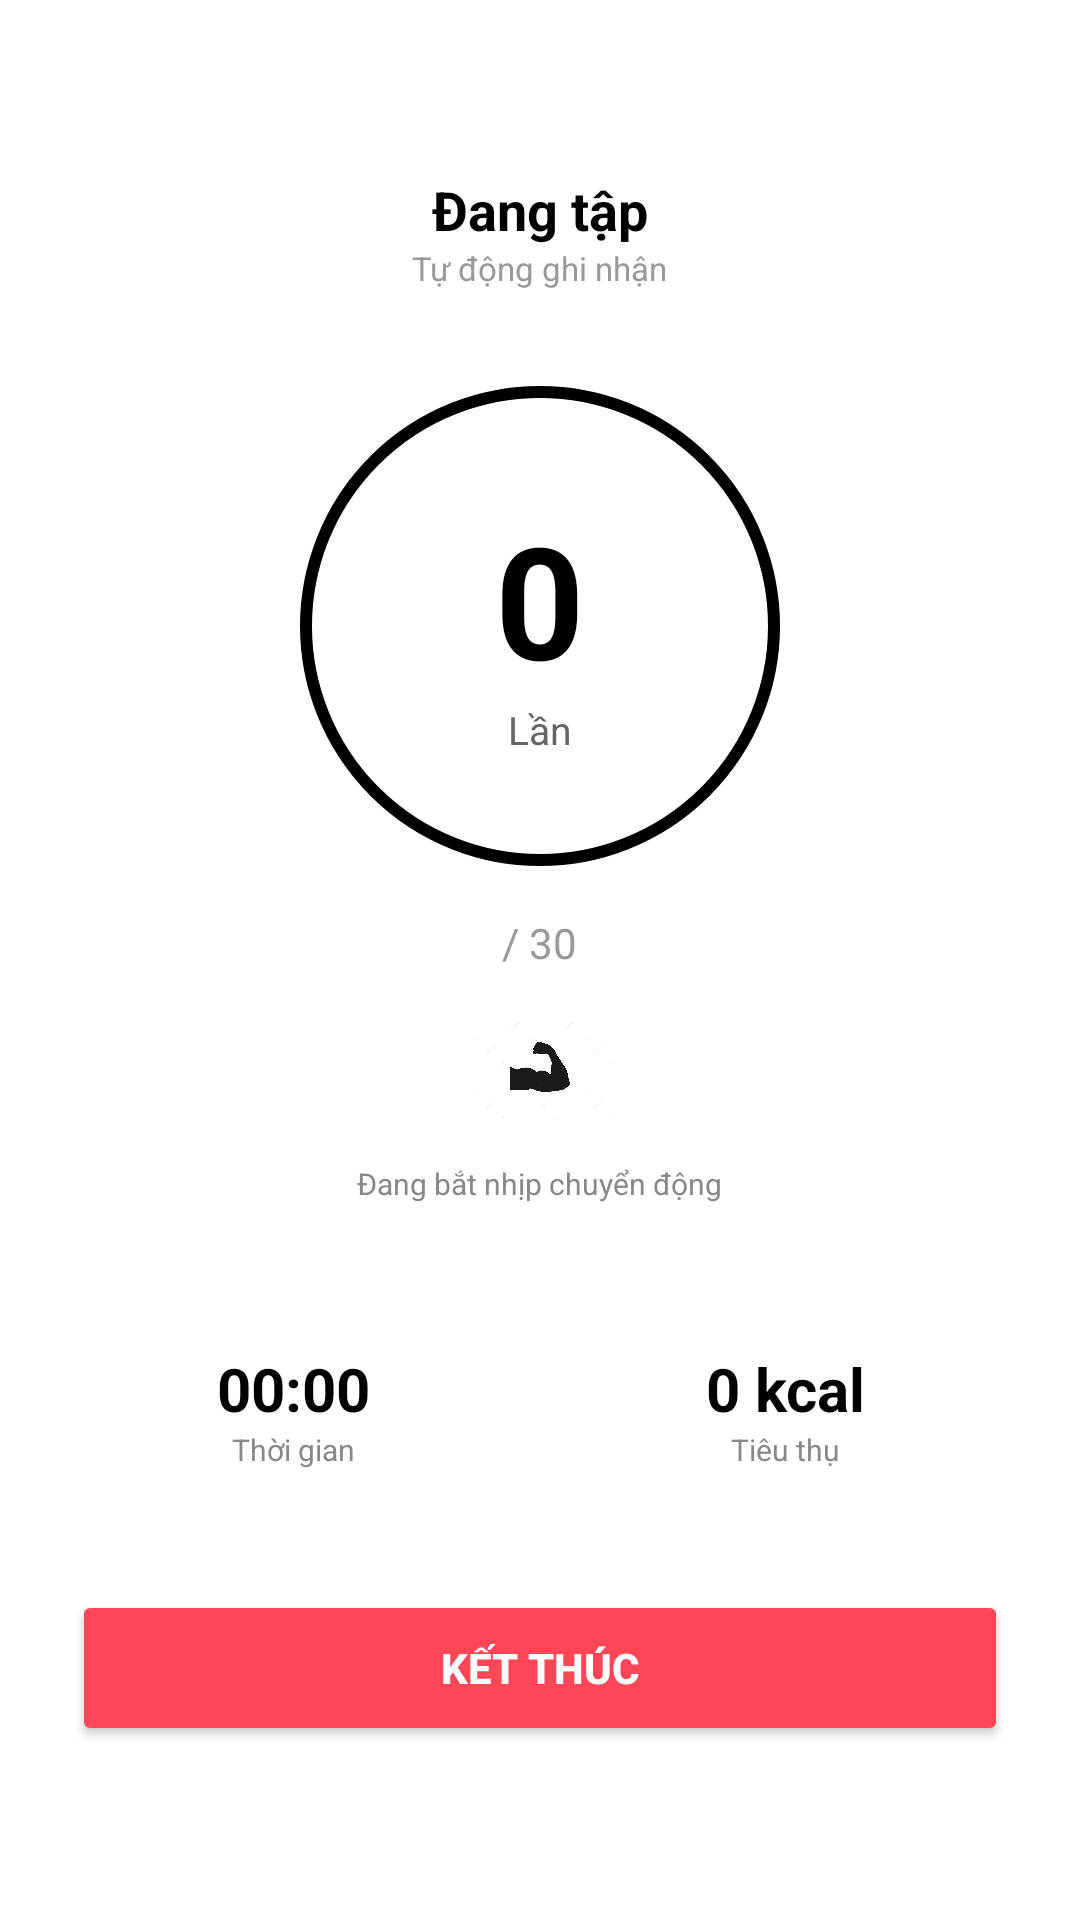

Android layout source for this screen:
<!-- AndroidManifest.xml: application theme Theme.FitTrack -->
<!-- res/layout/activity_exercise.xml -->
<?xml version="1.0" encoding="utf-8"?>
<LinearLayout xmlns:android="http://schemas.android.com/apk/res/android"
    android:layout_width="match_parent" android:layout_height="match_parent"
    android:orientation="vertical" android:gravity="center" android:padding="24dp"
    android:background="@android:color/white">

    <TextView android:id="@+id/tvTitle" android:layout_width="wrap_content" android:layout_height="wrap_content"
        android:text="Đang tập" android:textSize="18sp" android:textStyle="bold" android:textColor="#000" />

    <TextView android:layout_width="wrap_content" android:layout_height="wrap_content"
        android:text="Tự động ghi nhận" android:textSize="11sp" android:textColor="#999" android:layout_marginBottom="32dp" />

    <FrameLayout android:layout_width="160dp" android:layout_height="160dp" android:layout_marginBottom="16dp">
        <View android:layout_width="match_parent" android:layout_height="match_parent" android:background="@drawable/circle_border" />
        <LinearLayout android:layout_width="match_parent" android:layout_height="match_parent" android:gravity="center" android:orientation="vertical">
            <TextView android:id="@+id/tvCount" android:layout_width="wrap_content" android:layout_height="wrap_content"
                android:text="0" android:textSize="52sp" android:textStyle="bold" android:textColor="#000" />
            <TextView android:id="@+id/tvUnit" android:layout_width="wrap_content" android:layout_height="wrap_content"
                android:text="Lần" android:textSize="13sp" android:textColor="#666" />
        </LinearLayout>
    </FrameLayout>

    <TextView android:id="@+id/tvTarget" android:layout_width="wrap_content" android:layout_height="wrap_content"
        android:text="/ 30" android:textSize="14sp" android:textColor="#999" android:layout_marginBottom="8dp" />

    <ImageView
        android:id="@+id/ivExerciseIcon"
        android:layout_width="48dp"
        android:layout_height="48dp"
        android:layout_marginBottom="8dp"
        android:src="@drawable/ic_pushup" />

    <TextView android:id="@+id/tvStatus" android:layout_width="wrap_content" android:layout_height="wrap_content"
        android:text="Đang bắt nhịp chuyển động" android:textSize="10sp" android:textColor="#888" android:layout_marginBottom="32dp" />

    <LinearLayout android:layout_width="match_parent" android:layout_height="wrap_content" android:gravity="center" android:layout_marginBottom="24dp">
        <LinearLayout android:layout_width="0dp" android:layout_weight="1" android:layout_height="wrap_content" android:orientation="vertical" android:gravity="center"
            android:background="@drawable/border_rounded" android:padding="16dp" android:layout_marginEnd="8dp">
            <TextView android:id="@+id/tvTime" android:layout_width="wrap_content" android:layout_height="wrap_content"
                android:text="00:00" android:textSize="20sp" android:textStyle="bold" android:textColor="#000" />
            <TextView android:layout_width="wrap_content" android:layout_height="wrap_content"
                android:text="Thời gian" android:textSize="10sp" android:textColor="#888" />
        </LinearLayout>
        <LinearLayout android:layout_width="0dp" android:layout_weight="1" android:layout_height="wrap_content" android:orientation="vertical" android:gravity="center"
            android:background="@drawable/border_rounded" android:padding="16dp" android:layout_marginStart="8dp">
            <TextView android:id="@+id/tvCalo" android:layout_width="wrap_content" android:layout_height="wrap_content"
                android:text="0 kcal" android:textSize="20sp" android:textStyle="bold" android:textColor="#000" />
            <TextView android:layout_width="wrap_content" android:layout_height="wrap_content"
                android:text="Tiêu thụ" android:textSize="10sp" android:textColor="#888" />
        </LinearLayout>
    </LinearLayout>

    <Button
        android:id="@+id/btnFinish"
        android:layout_width="match_parent"
        android:layout_height="52dp"
        android:text="KẾT THÚC"
        android:backgroundTint="#FF4757"
        android:textColor="@android:color/white"
        android:textStyle="bold" />

</LinearLayout>
<!-- resources referenced by this layout -->
<resources>
  <!-- drawable circle_border (drawable) -->
  <?xml version="1.0" encoding="utf-8"?>
  <shape xmlns:android="http://schemas.android.com/apk/res/android" android:shape="oval">
      <stroke android:width="4dp" android:color="#000000" />
  </shape>
  <!-- drawable ic_pushup: jpg bitmap (drawable, 10812 bytes) -->
  <style name="Theme.FitTrack" parent="Theme.MaterialComponents.Light.NoActionBar">
          <item name="colorPrimary">#000000</item>
          <item name="colorPrimaryDark">#000000</item>
          <item name="colorAccent">#333333</item>
          <item name="android:windowBackground">@android:color/white</item>
      </style>
</resources>
